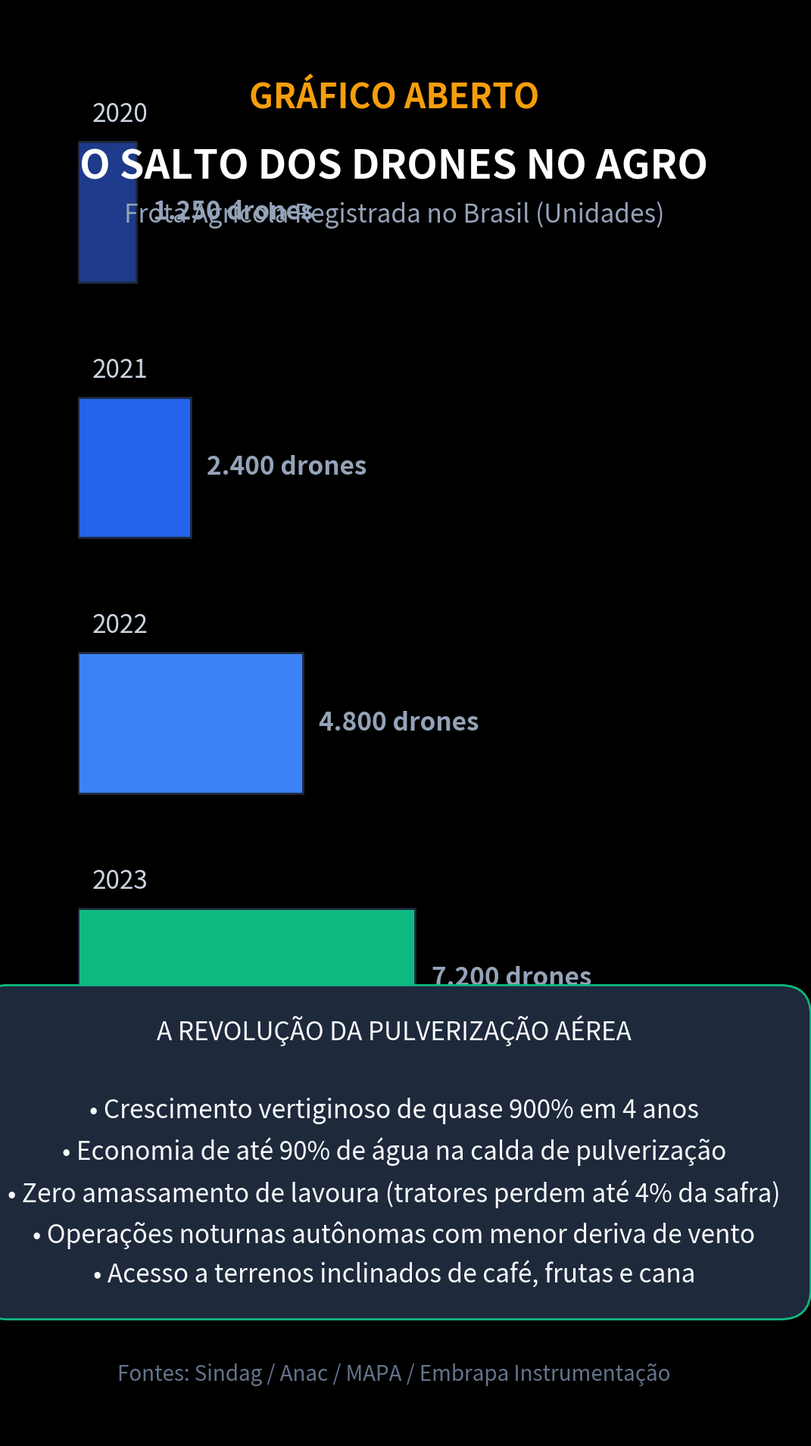

The script that saved this image: (Note: this script raises an exception after producing the figure.)
import matplotlib.pyplot as plt
import numpy as np

plt.style.use('dark_background')
fig, ax = plt.subplots(figsize=(10.8, 19.2), dpi=100)
fig.patch.set_facecolor('#0d1117')
ax.set_facecolor('#0d1117')

# Cabeçalho
ax.text(0.5, 0.93, "GRÁFICO ABERTO", color='#f59e0b', fontsize=32, fontweight='bold', ha='center', transform=ax.transAxes)
ax.text(0.5, 0.88, "O SALTO DOS DRONES NO AGRO", color='#ffffff', fontsize=38, fontweight='bold', ha='center', transform=ax.transAxes)
ax.text(0.5, 0.85, "Frota Agrícola Registrada no Brasil (Unidades)", color='#94a3b8', fontsize=24, ha='center', transform=ax.transAxes)

# Dados Sindag / Anac / MAPA / Embrapa
anos = ['2020', '2021', '2022', '2023', '2024 (Hoje)']
frota = [1250, 2400, 4800, 7200, 10800]
colors = ['#1e3a8a', '#2563eb', '#3b82f6', '#10b981', '#059669']

y_pos = np.arange(len(anos))
y_pos = y_pos[::-1]

bars = ax.barh(y_pos, frota, color=colors, height=0.55, edgecolor='#1e293b', linewidth=2)

ax.set_xlim(0, 13500)
ax.set_ylim(-0.8, len(anos) - 0.2)
ax.axis('off')

for bar, ano, val in zip(bars, anos, frota):
    y = bar.get_y() + bar.get_height() / 2
    is_top = 'Hoje' in ano
    textColor = '#ffffff' if is_top else '#cbd5e1'
    fontSize = 28 if is_top else 24
    weight = 'bold' if is_top else 'normal'
    
    ax.text(300, y + 0.38, ano.upper(), color=textColor, fontsize=fontSize, fontweight=weight, va='center')
    val_str = f"{val:,} drones".replace(',', '.')
    ax.text(val + 350, y, val_str, color='#34d399' if is_top else '#94a3b8', fontsize=fontSize, fontweight='bold', va='center')

# Bloco de destaque analítico
highlight_box = dict(boxstyle='round,pad=1.2', facecolor='#1e293b', edgecolor='#10b981', linewidth=2)
ax.text(0.5, 0.20, 
        "A REVOLUÇÃO DA PULVERIZAÇÃO AÉREA\n\n"
        "• Crescimento vertiginoso de quase 900% em 4 anos\n"
        "• Economia de até 90% de água na calda de pulverização\n"
        "• Zero amassamento de lavoura (tratores perdem até 4% da safra)\n"
        "• Operações noturnas autônomas com menor deriva de vento\n"
        "• Acesso a terrenos inclinados de café, frutas e cana", 
        color='#f8fafc', fontsize=24, ha='center', va='center', transform=ax.transAxes, bbox=highlight_box, linespacing=1.6)

# Fonte
ax.text(0.5, 0.04, "Fontes: Sindag / Anac / MAPA / Embrapa Instrumentação", color='#64748b', fontsize=20, ha='center', transform=ax.transAxes)

plt.tight_layout()
plt.savefig('videos/SHORT-231/assets/scene2.png', dpi=100, facecolor=fig.get_facecolor(), edgecolor='none')
plt.close()
print("scene2.png gerada com sucesso!")
